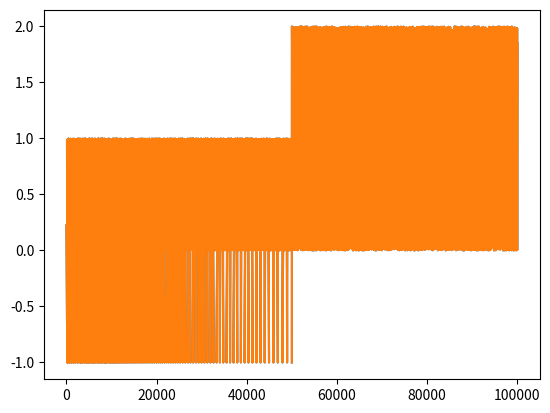

This chart was generated by the following Python code:
import numpy as np
import matplotlib.pyplot as plt
import matplotlib as mpl
mpl.rcParams['path.simplify_threshold'] = 1.0
# Setup, and create the data to plot
y = np.random.rand(100000)
y[50000:] *= 2
y[np.geomspace(10, 50000, 400).astype(int)] = -1
mpl.rcParams['path.simplify'] = True
mpl.rcParams['agg.path.chunksize'] = 0
plt.plot(y)
plt.show()
mpl.rcParams['agg.path.chunksize'] = 10000
plt.plot(y)
plt.show()